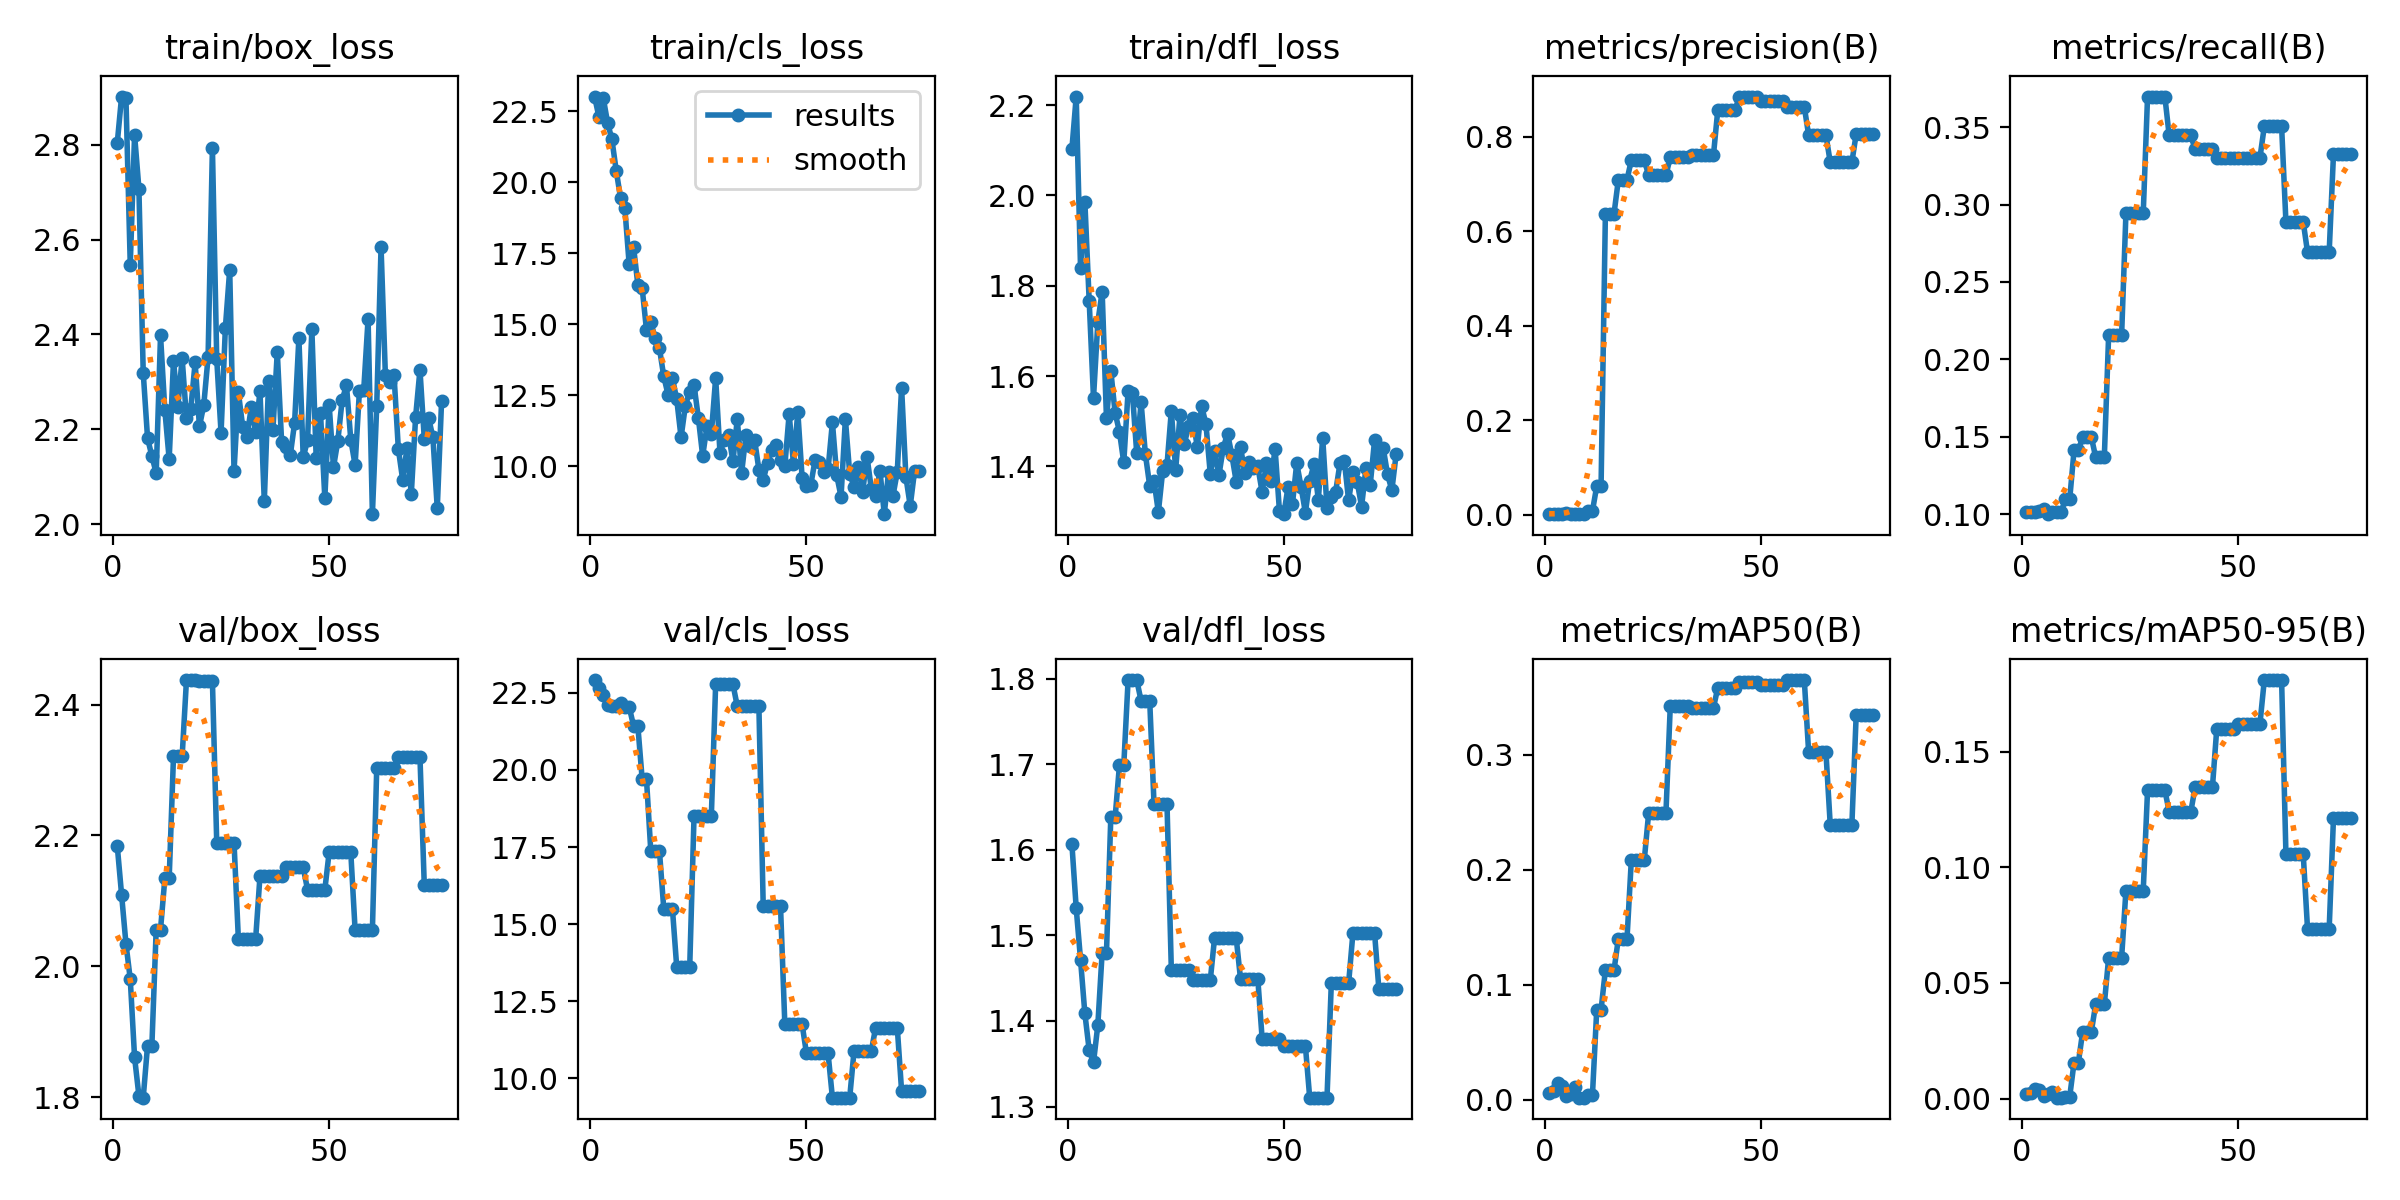

The table this chart was drawn from, first rows:
epoch, time, train/box_loss, train/cls_loss, train/dfl_loss, metrics/precision(B), metrics/recall(B), metrics/mAP50(B), metrics/mAP50-95(B), val/box_loss, val/cls_loss, val/dfl_loss, lr/pg0, lr/pg1, lr/pg2
1, 7.643, 2.805, 23.02, 2.102, 0.00135, 0.1011, 0.00635, 0.00184, 2.184, 22.91, 1.607, 3.334e-05, 3.334e-05, 3.334e-05
2, 17.08, 2.902, 22.3, 2.219, 0.00138, 0.1011, 0.00812, 0.00238, 2.109, 22.64, 1.532, 8.29374e-05, 8.29374e-05, 8.29374e-05
3, 24.18, 2.9, 22.97, 1.84, 0.0014, 0.1011, 0.01458, 0.00431, 2.035, 22.41, 1.472, 0.000132, 0.000132, 0.000132
4, 31.08, 2.547, 22.1, 1.986, 0.00195, 0.1022, 0.01176, 0.00347, 1.98, 22.11, 1.409, 0.0001806, 0.0001806, 0.0001806
5, 38.81, 2.821, 21.51, 1.767, 0.00251, 0.1033, 0.00344, 0.00088, 1.861, 22.08, 1.366, 0.0002288, 0.0002288, 0.0002288
6, 46.66, 2.708, 20.41, 1.552, 0.00074, 0.1, 0.00517, 0.00207, 1.802, 22.06, 1.352, 0.0002764, 0.0002764, 0.0002764
7, 54.62, 2.319, 19.45, 1.719, 0.00133, 0.1011, 0.01144, 0.00277, 1.799, 22.18, 1.395, 0.0003235, 0.0003235, 0.0003235
8, 60.5, 2.181, 19.08, 1.787, 0.00134, 0.1011, 0.00197, 0.00036, 1.879, 22.05, 1.48, 0.0003701, 0.0003701, 0.0003701
9, 68.03, 2.143, 17.11, 1.506, 0.00134, 0.1011, 0.00197, 0.00036, 1.879, 22.05, 1.48, 0.0004163, 0.0004163, 0.0004163
10, 76.17, 2.107, 17.74, 1.612, 0.0071, 0.1099, 0.00389, 0.00083, 2.056, 21.43, 1.638, 0.0004619, 0.0004619, 0.0004619
11, 84.5, 2.398, 16.4, 1.518, 0.0071, 0.1099, 0.00389, 0.00083, 2.056, 21.43, 1.638, 0.000507, 0.000507, 0.000507
12, 92.85, 2.24, 16.28, 1.477, 0.06022, 0.1411, 0.07851, 0.01556, 2.134, 19.71, 1.699, 0.0005517, 0.0005517, 0.0005517
13, 100.4, 2.137, 14.8, 1.409, 0.06022, 0.1411, 0.07851, 0.01556, 2.134, 19.71, 1.699, 0.0005958, 0.0005958, 0.0005958
14, 108.1, 2.345, 15.08, 1.567, 0.6371, 0.1499, 0.113, 0.02898, 2.321, 17.37, 1.798, 0.0006395, 0.0006395, 0.0006395
15, 115.6, 2.247, 14.52, 1.562, 0.6371, 0.1499, 0.113, 0.02898, 2.321, 17.37, 1.798, 0.0006827, 0.0006827, 0.0006827
16, 124.7, 2.35, 14.16, 1.429, 0.6371, 0.1499, 0.113, 0.02898, 2.321, 17.37, 1.798, 0.0007253, 0.0007253, 0.0007253
17, 132, 2.223, 13.17, 1.542, 0.7088, 0.1368, 0.1403, 0.04074, 2.437, 15.5, 1.774, 0.0007675, 0.0007675, 0.0007675
18, 139.2, 2.243, 12.52, 1.427, 0.7088, 0.1368, 0.1403, 0.04074, 2.437, 15.5, 1.774, 0.0008092, 0.0008092, 0.0008092
19, 146.4, 2.341, 13.11, 1.357, 0.7088, 0.1368, 0.1403, 0.04074, 2.437, 15.5, 1.774, 0.0008503, 0.0008503, 0.0008503
20, 153.9, 2.206, 12.36, 1.367, 0.7502, 0.2155, 0.2088, 0.06086, 2.436, 13.6, 1.653, 0.000891, 0.000891, 0.000891
21, 162.9, 2.251, 11.02, 1.299, 0.7502, 0.2155, 0.2088, 0.06086, 2.436, 13.6, 1.653, 0.0009312, 0.0009312, 0.0009312
22, 171.6, 2.352, 12.14, 1.39, 0.7502, 0.2155, 0.2088, 0.06086, 2.436, 13.6, 1.653, 0.0009709, 0.0009709, 0.0009709
23, 180.3, 2.794, 12.63, 1.403, 0.7502, 0.2155, 0.2088, 0.06086, 2.436, 13.6, 1.653, 0.00101, 0.00101, 0.00101
24, 188.8, 2.348, 12.86, 1.523, 0.7182, 0.2943, 0.2492, 0.08995, 2.189, 18.5, 1.46, 0.001049, 0.001049, 0.001049
25, 195.7, 2.192, 11.71, 1.393, 0.7182, 0.2943, 0.2492, 0.08995, 2.189, 18.5, 1.46, 0.001087, 0.001087, 0.001087
26, 203.1, 2.414, 10.37, 1.513, 0.7182, 0.2943, 0.2492, 0.08995, 2.189, 18.5, 1.46, 0.001125, 0.001125, 0.001125
27, 209.6, 2.536, 11.43, 1.45, 0.7182, 0.2943, 0.2492, 0.08995, 2.189, 18.5, 1.46, 0.001162, 0.001162, 0.001162
28, 215.6, 2.112, 11.14, 1.49, 0.7182, 0.2943, 0.2492, 0.08995, 2.189, 18.5, 1.46, 0.001199, 0.001199, 0.001199
29, 223.5, 2.278, 13.11, 1.507, 0.7562, 0.3698, 0.3421, 0.1333, 2.042, 22.77, 1.447, 0.001235, 0.001235, 0.001235
30, 230.9, 2.206, 10.49, 1.442, 0.7562, 0.3698, 0.3421, 0.1333, 2.042, 22.77, 1.447, 0.001271, 0.001271, 0.001271
31, 237.3, 2.184, 10.93, 1.534, 0.7562, 0.3698, 0.3421, 0.1333, 2.042, 22.77, 1.447, 0.001306, 0.001306, 0.001306
32, 244.3, 2.248, 11.11, 1.494, 0.7562, 0.3698, 0.3421, 0.1333, 2.042, 22.77, 1.447, 0.001341, 0.001341, 0.001341
33, 251.8, 2.194, 10.18, 1.384, 0.7562, 0.3698, 0.3421, 0.1333, 2.042, 22.77, 1.447, 0.001375, 0.001375, 0.001375
34, 260.4, 2.28, 11.66, 1.434, 0.7618, 0.3446, 0.3411, 0.1241, 2.138, 22.06, 1.497, 0.001395, 0.001395, 0.001395
35, 267.4, 2.048, 9.759, 1.38, 0.7618, 0.3446, 0.3411, 0.1241, 2.138, 22.06, 1.497, 0.001386, 0.001386, 0.001386
36, 274.7, 2.303, 11.1, 1.441, 0.7618, 0.3446, 0.3411, 0.1241, 2.138, 22.06, 1.497, 0.001378, 0.001378, 0.001378
37, 282.6, 2.199, 10.73, 1.473, 0.7618, 0.3446, 0.3411, 0.1241, 2.138, 22.06, 1.497, 0.00137, 0.00137, 0.00137
38, 291.5, 2.363, 10.94, 1.425, 0.7618, 0.3446, 0.3411, 0.1241, 2.138, 22.06, 1.497, 0.001362, 0.001362, 0.001362
39, 298.8, 2.174, 9.884, 1.367, 0.7618, 0.3446, 0.3411, 0.1241, 2.138, 22.06, 1.497, 0.001353, 0.001353, 0.001353
40, 306.2, 2.163, 9.516, 1.444, 0.8568, 0.3359, 0.3585, 0.1346, 2.151, 15.58, 1.449, 0.001345, 0.001345, 0.001345
41, 313.1, 2.145, 10.13, 1.385, 0.8568, 0.3359, 0.3585, 0.1346, 2.151, 15.58, 1.449, 0.001337, 0.001337, 0.001337
42, 320.6, 2.213, 10.58, 1.409, 0.8568, 0.3359, 0.3585, 0.1346, 2.151, 15.58, 1.449, 0.001329, 0.001329, 0.001329
43, 327.7, 2.393, 10.75, 1.396, 0.8568, 0.3359, 0.3585, 0.1346, 2.151, 15.58, 1.449, 0.00132, 0.00132, 0.00132
44, 336, 2.141, 10.23, 1.4, 0.8568, 0.3359, 0.3585, 0.1346, 2.151, 15.58, 1.449, 0.001312, 0.001312, 0.001312
45, 343.3, 2.177, 10.02, 1.343, 0.8848, 0.3304, 0.3637, 0.1598, 2.117, 11.75, 1.379, 0.001304, 0.001304, 0.001304
46, 351.1, 2.411, 11.85, 1.408, 0.8848, 0.3304, 0.3637, 0.1598, 2.117, 11.75, 1.379, 0.001296, 0.001296, 0.001296
47, 358, 2.139, 10.07, 1.369, 0.8848, 0.3304, 0.3637, 0.1598, 2.117, 11.75, 1.379, 0.001287, 0.001287, 0.001287
48, 366.3, 2.234, 11.92, 1.439, 0.8848, 0.3304, 0.3637, 0.1598, 2.117, 11.75, 1.379, 0.001279, 0.001279, 0.001279
49, 373.1, 2.055, 9.585, 1.302, 0.8848, 0.3304, 0.3637, 0.1598, 2.117, 11.75, 1.379, 0.001271, 0.001271, 0.001271
50, 380, 2.251, 9.302, 1.294, 0.8755, 0.3304, 0.3611, 0.1622, 2.174, 10.81, 1.371, 0.001263, 0.001263, 0.001263
51, 386.5, 2.12, 9.351, 1.355, 0.8755, 0.3304, 0.3611, 0.1622, 2.174, 10.81, 1.371, 0.001254, 0.001254, 0.001254
52, 394.2, 2.175, 10.23, 1.316, 0.8755, 0.3304, 0.3611, 0.1622, 2.174, 10.81, 1.371, 0.001246, 0.001246, 0.001246
53, 401.8, 2.261, 10.17, 1.407, 0.8755, 0.3304, 0.3611, 0.1622, 2.174, 10.81, 1.371, 0.001238, 0.001238, 0.001238
54, 408.7, 2.293, 9.814, 1.355, 0.8755, 0.3304, 0.3611, 0.1622, 2.174, 10.81, 1.371, 0.00123, 0.00123, 0.00123
55, 417.3, 2.178, 9.905, 1.298, 0.8755, 0.3304, 0.3611, 0.1622, 2.174, 10.81, 1.371, 0.001221, 0.001221, 0.001221
56, 424.9, 2.125, 11.55, 1.369, 0.8629, 0.3505, 0.365, 0.181, 2.055, 9.376, 1.31, 0.001213, 0.001213, 0.001213
57, 433.2, 2.281, 9.681, 1.404, 0.8629, 0.3505, 0.365, 0.181, 2.055, 9.376, 1.31, 0.001205, 0.001205, 0.001205
58, 440.6, 2.283, 8.932, 1.327, 0.8629, 0.3505, 0.365, 0.181, 2.055, 9.376, 1.31, 0.001197, 0.001197, 0.001197
59, 447.6, 2.433, 11.67, 1.464, 0.8629, 0.3505, 0.365, 0.181, 2.055, 9.376, 1.31, 0.001188, 0.001188, 0.001188
60, 454.6, 2.021, 9.744, 1.309, 0.8629, 0.3505, 0.365, 0.181, 2.055, 9.376, 1.31, 0.00118, 0.00118, 0.00118
... 16 more rows
